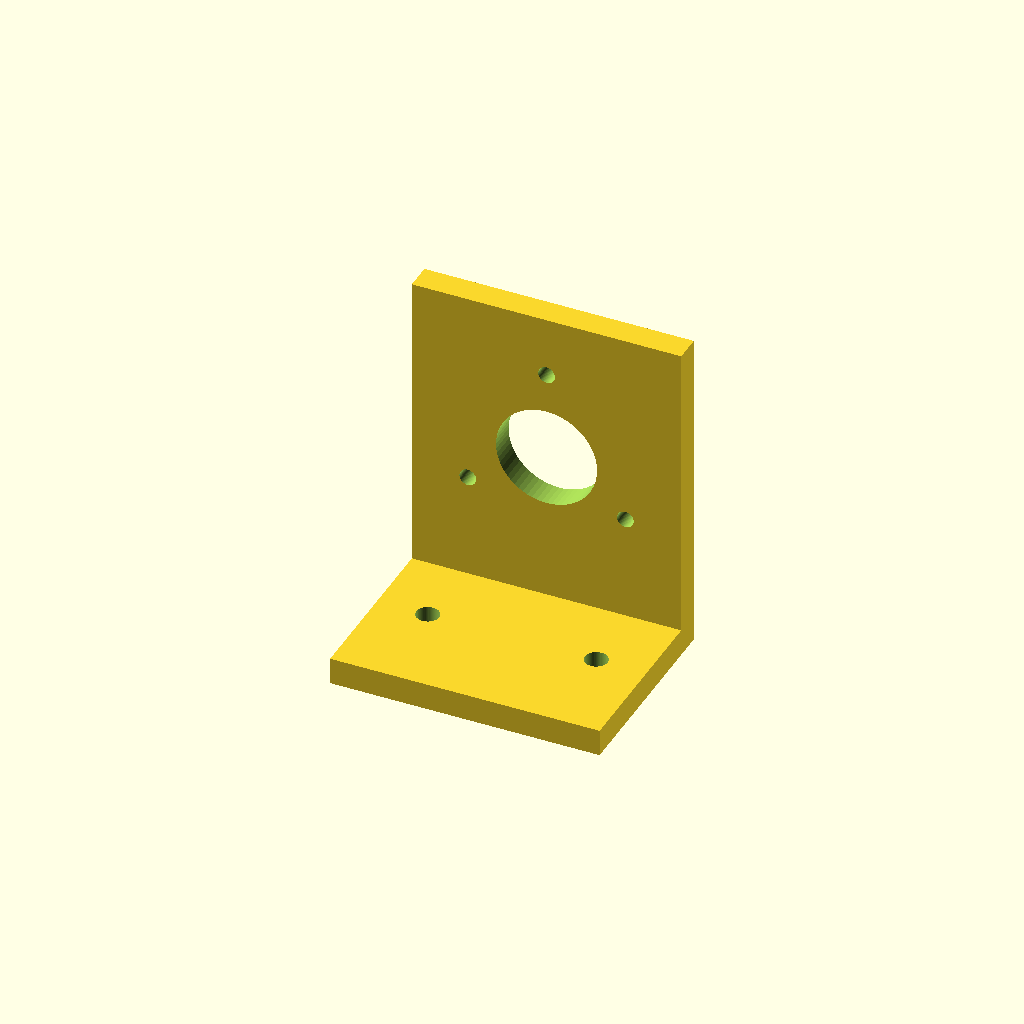
Cell 1: rendered with the file's own defaults.
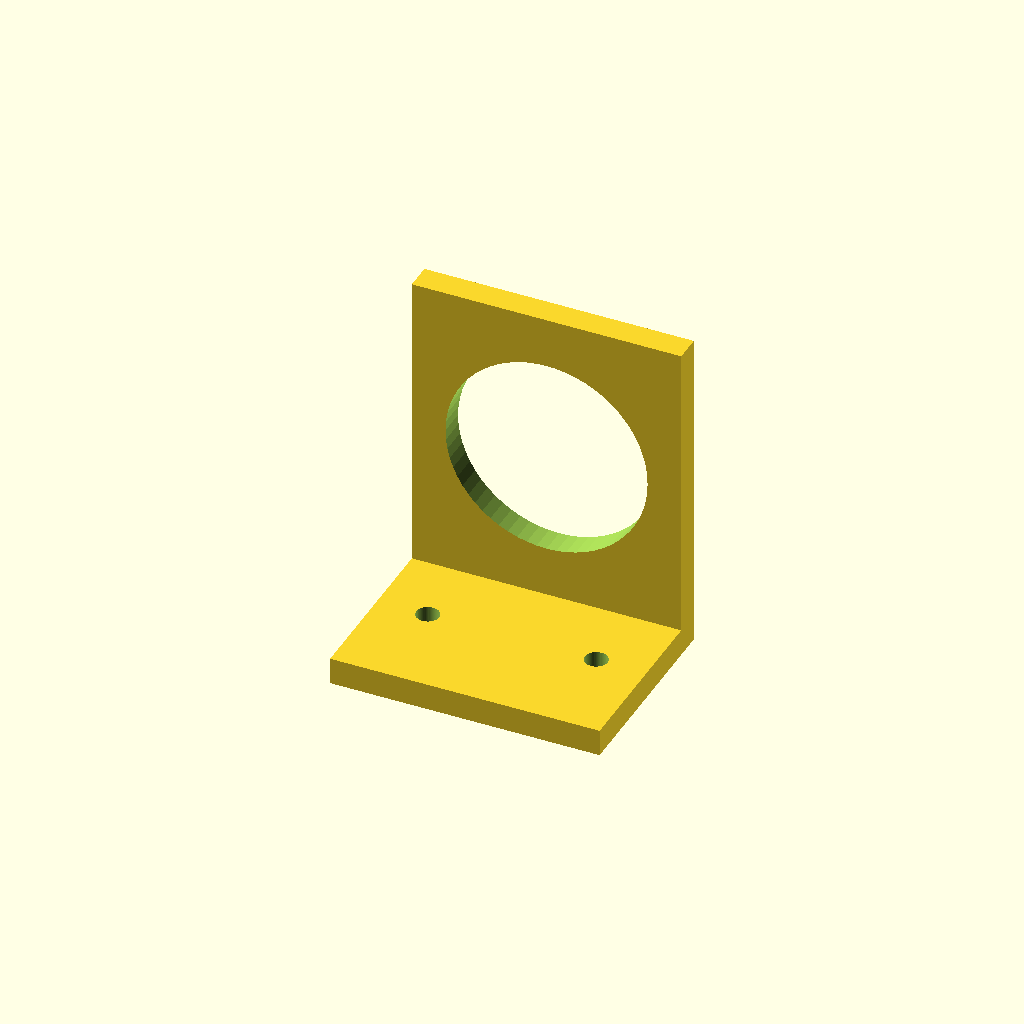
Cell 2: the same model with cable_clearance_d = 30.
All cells are drawn from one camera (rotation 55°, 0°, 25°, orthographic, colour scheme Cornfield), so only the parameter changes between them.
OpenSCAD source file models/lidar_mount.scad:
// LiDAR mount bracket -- see PRINTS.md.
// Bolts flat to the mast's top flange; the vertical wall holds the
// LD06/LD19 with its spin axis HORIZONTAL (mounting face vertical) so the
// beam sweeps a vertical circle -- see ARCHITECTURE.md section 1 for why.
// IMPORTANT: the sensor's bolt-circle diameter below is an approximate,
// commonly-cited figure, NOT measured from a datasheet in hand -- verify
// against your actual unit before finalizing hole positions (PRINTS.md).
// Print with the foot face-down, no supports needed (wall is a
// straight vertical extrusion from the foot's back edge).
$fn = 64;

// Foot: flat, bolts down to the mast's top flange. Centered on X=0,
// spans Y = [-foot_d/2, +foot_d/2], Z = [0, foot_t].
foot_w = 40; foot_d = 30; foot_t = 4;
mast_hole_spacing = 25;   // MUST match mast.scad's lidar_bolt_spacing
mast_hole_d = 3.4;

// Wall: rises from the foot's back edge (Y = +foot_d/2), full height
// measured from the TOP of the foot (Z = foot_t).
wall_h = 45; wall_t = 4;
wall_y0 = foot_d / 2 - wall_t;   // wall's Y-span: [wall_y0, wall_y0 + wall_t]
wall_y_center = wall_y0 + wall_t / 2;
wall_z0 = foot_t;

sensor_bolt_circle_d = 27;  // APPROXIMATE -- verify against your LD06/LD19
sensor_hole_d = 2.5;        // M2/M2.5 -- verify
sensor_angles = [90, 210, 330];
cable_clearance_d = 15;

overlap = 0.5;  // guarantee real overlap between foot and wall, not a coincident face

module foot() {
    difference() {
        translate([-foot_w / 2, -foot_d / 2, 0])
            cube([foot_w, foot_d, foot_t]);

        translate([-mast_hole_spacing / 2, 0, -1]) cylinder(d = mast_hole_d, h = foot_t + 2);
        translate([mast_hole_spacing / 2, 0, -1]) cylinder(d = mast_hole_d, h = foot_t + 2);
    }
}

module wall() {
    difference() {
        translate([-foot_w / 2, wall_y0, wall_z0 - overlap])
            cube([foot_w, wall_t, wall_h + overlap]);

        // sensor bolt circle + cable clearance, drilled straight through
        // the wall's thickness (along Y), centered on the wall's face
        translate([0, wall_y_center, wall_z0 + wall_h / 2])
            rotate([90, 0, 0]) {
                cylinder(d = cable_clearance_d, h = wall_t + 20, center = true);
                for (a = sensor_angles)
                    rotate([0, 0, a])
                        translate([sensor_bolt_circle_d / 2, 0, 0])
                            cylinder(d = sensor_hole_d, h = wall_t + 20, center = true);
            }
    }
}

union() {
    foot();
    wall();
}
Parameter table extracted from the source (name, type, default, range or options):
mast_hole_spacing: number, default 25
mast_hole_d: number, default 3.4
sensor_bolt_circle_d: number, default 27
sensor_hole_d: number, default 2.5
sensor_angles: vector, default [90, 210, 330]
cable_clearance_d: number, default 15
overlap: number, default 0.5
